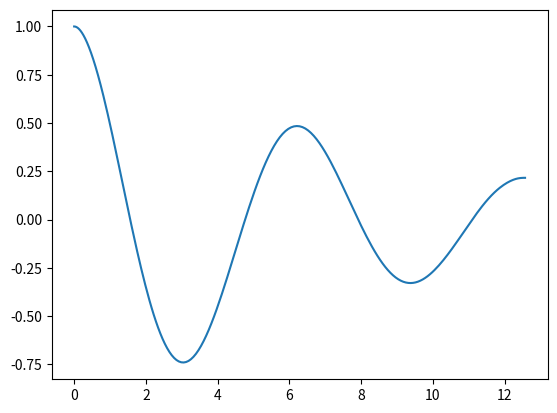

Write Python code to recreate this figure.
import matplotlib.pyplot as plt
import numpy as np
from numpy.polynomial.chebyshev import chebvander
from scipy.optimize import least_squares
from scipy.special import gammaln, loggamma

# ----------- Input parameters ---------- #

"Solves FDEs (Caputo) using the spectral method (Doha et al.) in the form:"


"D^alpha y(x) = sum_j [d_j D^beta_j y(x)] + d_(k+1) y(x) + d_(k+2) g(x)"

"alpha > beta_0 > beta_1 > ... > beta_k > 0"


"L:             x in [0, L]"
"m:             No. Chebyshev poly. used"
"alpha:         Leading fractional derivative order"
"beta_k         RHS fractional derivative orders"
"d_j:           RHS FD coefficients"
"a_i:           a_i = y^(a_order[i])(0) -- Boundary conditions"
"b_i:           b_i = y^(b_order[i])(L) -- Boundary conditions"
"g(x):          RHS perturbing function"


# ------------- Constants -------------- #

hbar = 6.62607015e-34 / (2 * np.pi)

# ------------- FDE Params ------------- #

L = 4 * np.pi
m = 20
alpha = 1.85
beta_k = np.array([])


G = False


def g(x):
    return np.zeros_like(x)


d_j = np.array([-1, 0])


# -------- Boundary conditions --------- #

# At x = 0
a_order = np.array([0, 1], dtype=int)
a_i = np.array([1, 0])


# At x = L
b_order = np.array([], dtype=int)
b_i = np.array([])


# region auxilliary parameters

n = int(np.ceil(alpha))
k = len(beta_k)

# Debug
if len(beta_k) > 0:
    assert alpha > np.max(beta_k)
assert len(d_j) == k + 2
assert len(a_i) + len(b_i) == n

# Auxilliary parameters
# x = np.linspace(0, L, 250)
# t = 2 * x / L - 1

N = 250
j = np.arange(N + 1)
t = -np.cos(np.pi * j / N)
x = (t + 1) * L / 2

# endregion


# region D matrix


def D(N, nu):
    if np.abs(round(nu) - nu) < 1e-2:

        def D_1(N):
            D_matrix_T = np.zeros((N + 1, N + 1))
            k = np.arange(1, N + 1, 2)

            for i in k:
                D_matrix_T += np.diagflat(np.arange(i, N + 1), i)
            D_matrix = D_matrix_T.T
            D_matrix[:, 0] /= 2

            D_matrix *= 4 / L
            return np.array(D_matrix)

        return np.linalg.matrix_power(D_1(N), nu)
    else:
        LB = int(np.ceil(nu))

        i = np.arange(N + 1, dtype=int)[:, None]
        j = np.arange(N + 1, dtype=int)[None, :]
        D_matrix = np.zeros((N + 1, N + 1))

        eps_j = np.ones_like(j)
        eps_j[:, 0] = 2

        coeff = 2 * i / (eps_j * L**nu)
        sign = np.where((i - LB) % 2 == 0, 1, -1)

        for k in range(LB, N + 1):
            a = k - nu + 1

            # Numerator & denominator
            log_num = loggamma(i + k) + loggamma(k - nu + 0.5)
            log_den = loggamma(k + 0.5) + gammaln(i - k + 1) + 2 * loggamma(a)

            num_den = np.exp(log_num - log_den)

            # Corrective terms to allow logarithms
            # [loggamma(k - j - nu + 1) woud return errors]
            # Terms derived from gamma(a + j) * gamma(a - j)

            factors = (a + j - 1) / (a - j)
            factors[:, 0] = 1
            term = np.cumprod(factors, axis=1)

            iteration = num_den * coeff * sign / term
            sign *= -1

            # Masking values
            iteration = np.where(k <= i, iteration, 0)
            D_matrix += iteration

        return D_matrix


# endregion


# region Solving FDE


# Solving


def Solve_Collection():
    # Phi(x)
    phi = chebvander(t, m).T
    phi_0 = phi[:, 0]
    phi_L = phi[:, -1]

    phi_BC = np.empty((n, m + 1))
    phi_BC[: len(a_i), :] = phi_0
    phi_BC[len(a_i) :, :] = phi_L

    # G_T

    if G:
        G_T = least_squares(lambda G_T: G_T @ phi - g(x), np.random.random(m + 1)).x

        # Plotting G^T

        gvals = g(x)
        approx = G_T @ phi

        plt.figure(1).add_axes((0.1, 0.3, 0.8, 0.6))
        plt.plot(x, gvals, label="g(x)")
        plt.plot(x, approx, linestyle="--", label="G^T phi(x)")
        plt.ylabel("y")
        plt.title("Fitted G^T (m = " + str(m) + ")")
        plt.legend()
        plt.figure(1).add_axes((0.1, 0.1, 0.8, 0.2))
        plt.xlabel("x")
        plt.ylabel("deviation")
        plt.plot(x, approx - gvals)
        plt.plot(x, np.zeros_like(x), linestyle="--")
        # plt.savefig("close.png")
        plt.show()

    else:
        G_T = np.zeros(m + 1)

    # D'
    D_alpha = D(N=m, nu=alpha)
    D_beta_sum = np.zeros((m + 1, m + 1))
    for i in range(k):
        D_beta_sum += d_j[i] * D(N=m, nu=beta_k[i])
    D_prime = D_alpha - D_beta_sum - d_j[k] * np.eye(m + 1)

    # Operating matrix
    a = np.arange((m + 1))[:, None]
    b = np.arange((m + 1))[None, :]
    phi_cheb = np.cos(np.pi * a * b / m)
    x_cheb = (L / 2) * (1 - np.cos(np.pi * np.arange(m + 1) / m))

    # Residual satisfied at interior points
    Operator = D_prime @ phi_cheb

    # Exterior points
    coeff_i = np.concatenate((a_i, b_i))
    coeff_order_i = np.concatenate((a_order, b_order))
    coeff_len = len(coeff_i)
    phi_i = np.empty((coeff_len, len(phi)))
    phi_i[:len(a_i)], phi_i[len(a_i) + 1:] = phi_0, phi_L

    exterior = np.arange(coeff_len)
    exterior = np.where((exterior+1)%2==0, m-exterior+1, exterior)

    # Column vector
    column_vec = g(x_cheb)

    for i in range (coeff_len):
        Operator[:, exterior[i]] = D(N=m, nu=int(coeff_order_i[i])) @ phi_i[i]
        column_vec[exterior[i]] = coeff_i[i]

    C = np.linalg.solve(Operator.T, column_vec.T)
    y = C.T @ phi
    return y


y = Solve_Collection()
# endregion


# ---------- Plotting output ---------- #

if __name__ == "__main__":
    # analytic = x * x
    plt.figure(2)  # .add_axes((0.1, 0.3, 0.8, 0.6))
    plt.plot(x, y, label="Psuedo-spectral method")
    # plt.plot(x, analytic, linestyle="--", label="Analytical solution")
    # plt.legend()
    # plt.ylabel("y")

    # plt.figure(2).add_axes((0.1, 0.1, 0.8, 0.2))
    # plt.xlabel("x")
    # plt.ylabel("deviation")
    # plt.plot(x, y - analytic)
    # plt.plot(x, np.zeros_like(x), linestyle="--")
    # # plt.savefig("y.png")
    plt.show()
